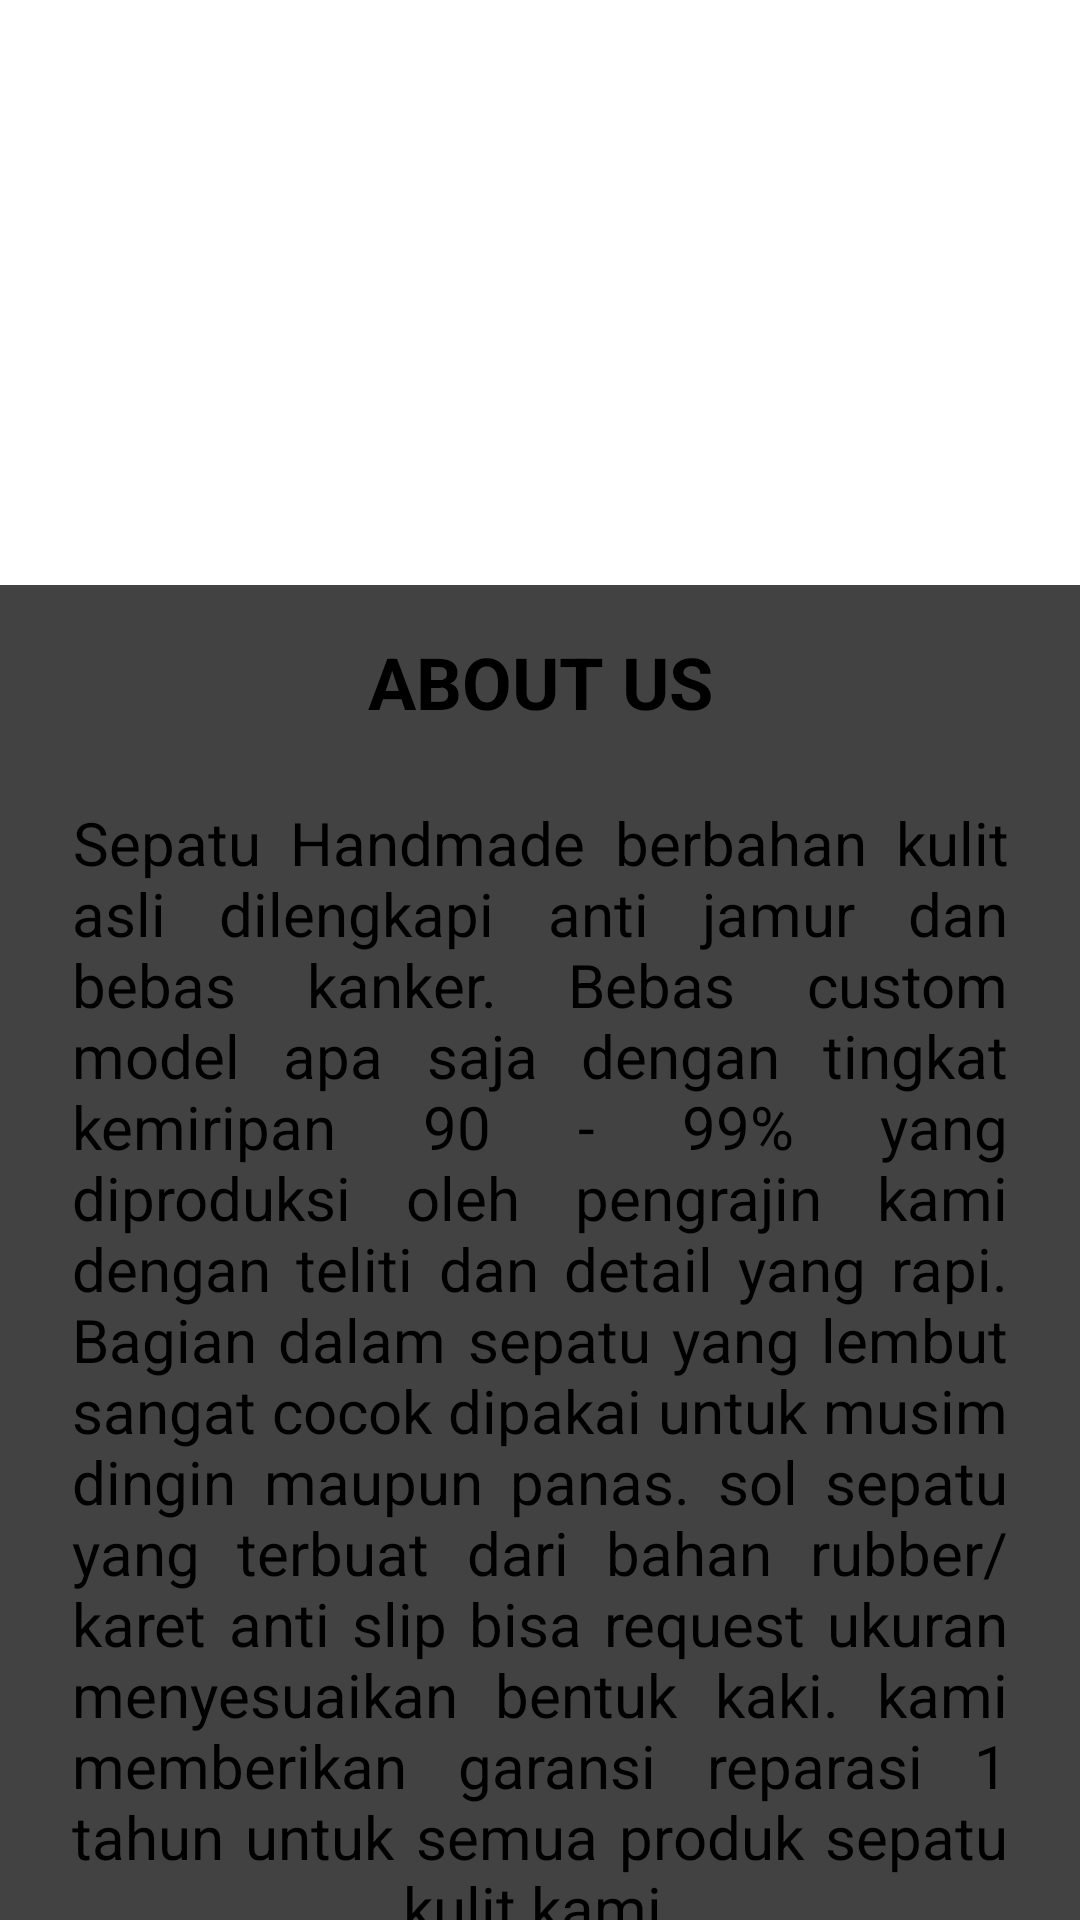

This screen was rendered from an Android layout file. Write that file and the resources it references.
<!-- AndroidManifest.xml: activity theme Theme.AppCompat.Light.NoActionBar.FullScreen -->
<!-- res/layout/fragment_home.xml -->
<?xml version="1.0" encoding="utf-8"?>
<androidx.constraintlayout.widget.ConstraintLayout xmlns:android="http://schemas.android.com/apk/res/android"
    xmlns:app="http://schemas.android.com/apk/res-auto"
    xmlns:tools="http://schemas.android.com/tools"
    android:layout_width="match_parent"
    android:layout_height="match_parent"
    tools:context=".HomeFragment"
    android:background="@color/white">

    <ScrollView
        android:layout_width="match_parent"
        android:layout_height="match_parent">
        <LinearLayout
            android:layout_width="match_parent"
            android:layout_height="wrap_content"
            android:orientation="vertical">
            <ImageView
                android:id="@+id/imageView"
                android:layout_width="match_parent"
                android:layout_height="195dp"
                app:srcCompat="@drawable/img"/>
            <androidx.cardview.widget.CardView
                android:layout_width="match_parent"
                android:layout_height="match_parent"
                android:background="@color/background_mburi">

                <TextView
                    android:layout_width="match_parent"
                    android:layout_height="match_parent"
                    android:gravity="center"
                    android:padding="16dp"
                    android:text="ABOUT US"
                    android:textSize="24sp"
                    android:textStyle="bold" />
            </androidx.cardview.widget.CardView>

            <androidx.cardview.widget.CardView
                android:layout_width="match_parent"
                android:layout_height="match_parent"
                android:background="@color/background_mburi">

                <TextView
                    android:id="@+id/text_article"
                    android:layout_width="match_parent"
                    android:layout_height="wrap_content"
                    android:layout_marginStart="8dp"
                    android:layout_marginTop="8dp"
                    android:layout_marginEnd="8dp"
                    android:textAlignment="center"
                    android:textSize="20sp"
                    android:text="@string/about"
                    android:justificationMode="inter_word"
                    android:paddingBottom="16dp"
                    android:paddingLeft="16dp"
                    android:paddingRight="16dp"/>
            </androidx.cardview.widget.CardView>
            <TextView
                android:padding="16dp"
                android:layout_width="match_parent"
                android:layout_height="wrap_content"
                android:gravity="center"
                android:text="New Arrivals"
                android:textSize="24sp"
                android:textColor="@color/black"/>

            <GridLayout
                xmlns:android="http://schemas.android.com/apk/res/android"
                android:layout_width="match_parent"
                android:layout_height="wrap_content"
                android:columnCount="1">
                <LinearLayout
                    android:layout_width="match_parent"
                    android:layout_height="wrap_content"
                    android:orientation="horizontal">
                    <Space
                        android:layout_width="wrap_content"
                        android:layout_height="match_parent"
                        android:layout_weight="1"/>
                    <ImageView
                        android:layout_width="120dp"
                        android:layout_height="120dp"
                        android:src="@drawable/prod1"/>
                    <Space
                        android:layout_width="wrap_content"
                        android:layout_height="match_parent"
                        android:layout_weight="1"/>
                    <ImageView
                        android:layout_width="120dp"
                        android:layout_height="120dp"
                        android:src="@drawable/prod2"/>
                    <Space
                        android:layout_width="wrap_content"
                        android:layout_height="match_parent"
                        android:layout_weight="1"/>
                </LinearLayout>
            </GridLayout>
            <Space
                android:layout_width="wrap_content"
                android:layout_height="match_parent"
                android:layout_weight="1"/>
            <Button
                android:id="@+id/btnDetails"
                android:layout_width="wrap_content"
                android:layout_height="wrap_content"
                android:layout_gravity="center"
                android:layout_marginBottom="16dp"
                android:layout_marginTop="16dp"
                android:text="View All Products"
                android:onClick="activity_main"/>
        </LinearLayout>
    </ScrollView>
</androidx.constraintlayout.widget.ConstraintLayout>
<!-- resources referenced by this layout -->
<resources>
  <color name="background_mburi">#BFBEBE</color>
  <color name="black">#FF000000</color>
  <color name="white">#FFFFFFFF</color>
  <!-- drawable img: png bitmap (drawable, 816961 bytes) -->
  <string name="about">Sepatu Handmade berbahan kulit asli dilengkapi anti jamur dan bebas kanker.
      Bebas custom model apa saja dengan tingkat kemiripan 90 - 99% yang diproduksi oleh pengrajin kami dengan teliti dan detail yang rapi.
      Bagian dalam sepatu yang lembut sangat cocok dipakai untuk musim dingin maupun panas.
      sol sepatu yang terbuat dari bahan rubber/karet anti slip bisa request ukuran menyesuaikan bentuk kaki.
      kami memberikan garansi reparasi 1 tahun untuk semua produk sepatu kulit kami.</string>
  <style name="Theme.AppCompat.Light.NoActionBar.FullScreen" parent="@style/Theme.AppCompat.Light.NoActionBar">
          <item name="android:windowNoTitle">true</item>
          <item name="android:windowActionBar">false</item>
          <item name="android:windowFullscreen">true</item>
          <item name="android:windowContentOverlay">@null</item>
      </style>
</resources>
